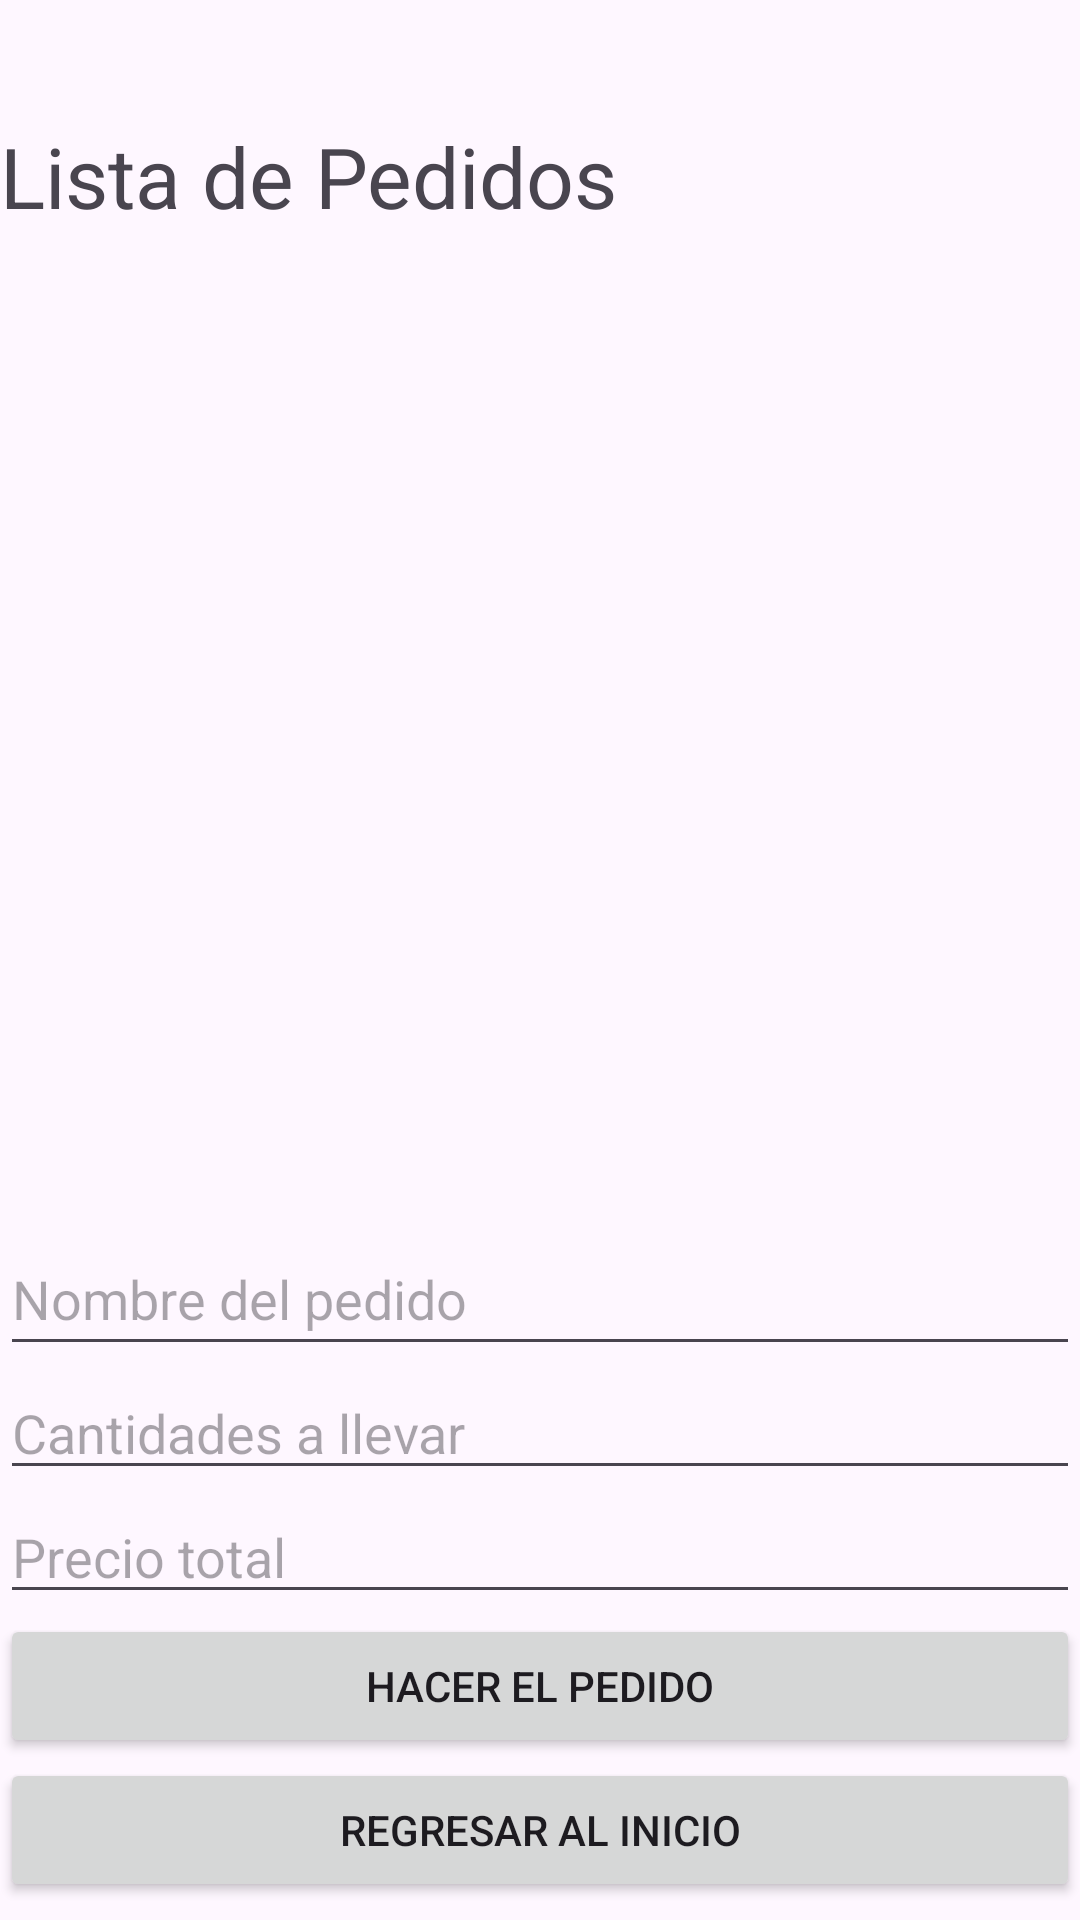

Layout XML and referenced resources for this Android screen:
<!-- AndroidManifest.xml: application theme Theme.TareaPeru -->
<!-- res/layout/activity_main5.xml -->
<?xml version="1.0" encoding="utf-8"?>
<LinearLayout xmlns:app="http://schemas.android.com/apk/res-auto"
    xmlns:android="http://schemas.android.com/apk/res/android"
    xmlns:tools="http://schemas.android.com/tools"
    android:layout_width="match_parent"
    android:layout_height="match_parent"
    android:orientation="vertical"
    tools:context=".MainActivity">

    <TextView
        android:layout_width="match_parent"
        android:layout_height="wrap_content"
        android:layout_marginTop="40dp"
        android:text="Lista de Pedidos"
        android:textSize="28dp" />

    <ImageView
        android:id="@+id/imageView7"
        android:layout_width="250dp"
        android:layout_height="250dp"
        android:layout_marginTop="40dp"
        android:layout_gravity="center"
        app:srcCompat="@drawable/lista" />

    <EditText
        android:layout_width="match_parent"
        android:layout_height="wrap_content"
        android:hint="Nombre del pedido"
        android:minHeight="48dp"
        android:layout_marginTop="40dp" />

    <EditText
        android:layout_width="match_parent"
        android:layout_height="wrap_content"
        android:hint="Cantidades a llevar" />

    <EditText
        android:layout_width="match_parent"
        android:layout_height="wrap_content"
        android:hint="Precio total" />

    <Button
        android:id="@+id/btHaPedido"
        android:text="Hacer el pedido"
        android:layout_width="match_parent"
        android:layout_height="wrap_content" />

    <Button
        android:id="@+id/btRegresar"
        android:text="Regresar al inicio"
        android:layout_width="match_parent"
        android:layout_height="wrap_content" />



</LinearLayout>
<!-- resources referenced by this layout -->
<resources>
  <style name="Theme.TareaPeru" parent="Base.Theme.TareaPeru" />
  <style name="Base.Theme.TareaPeru" parent="Theme.Material3.DayNight.NoActionBar">
          
          
      </style>
</resources>
